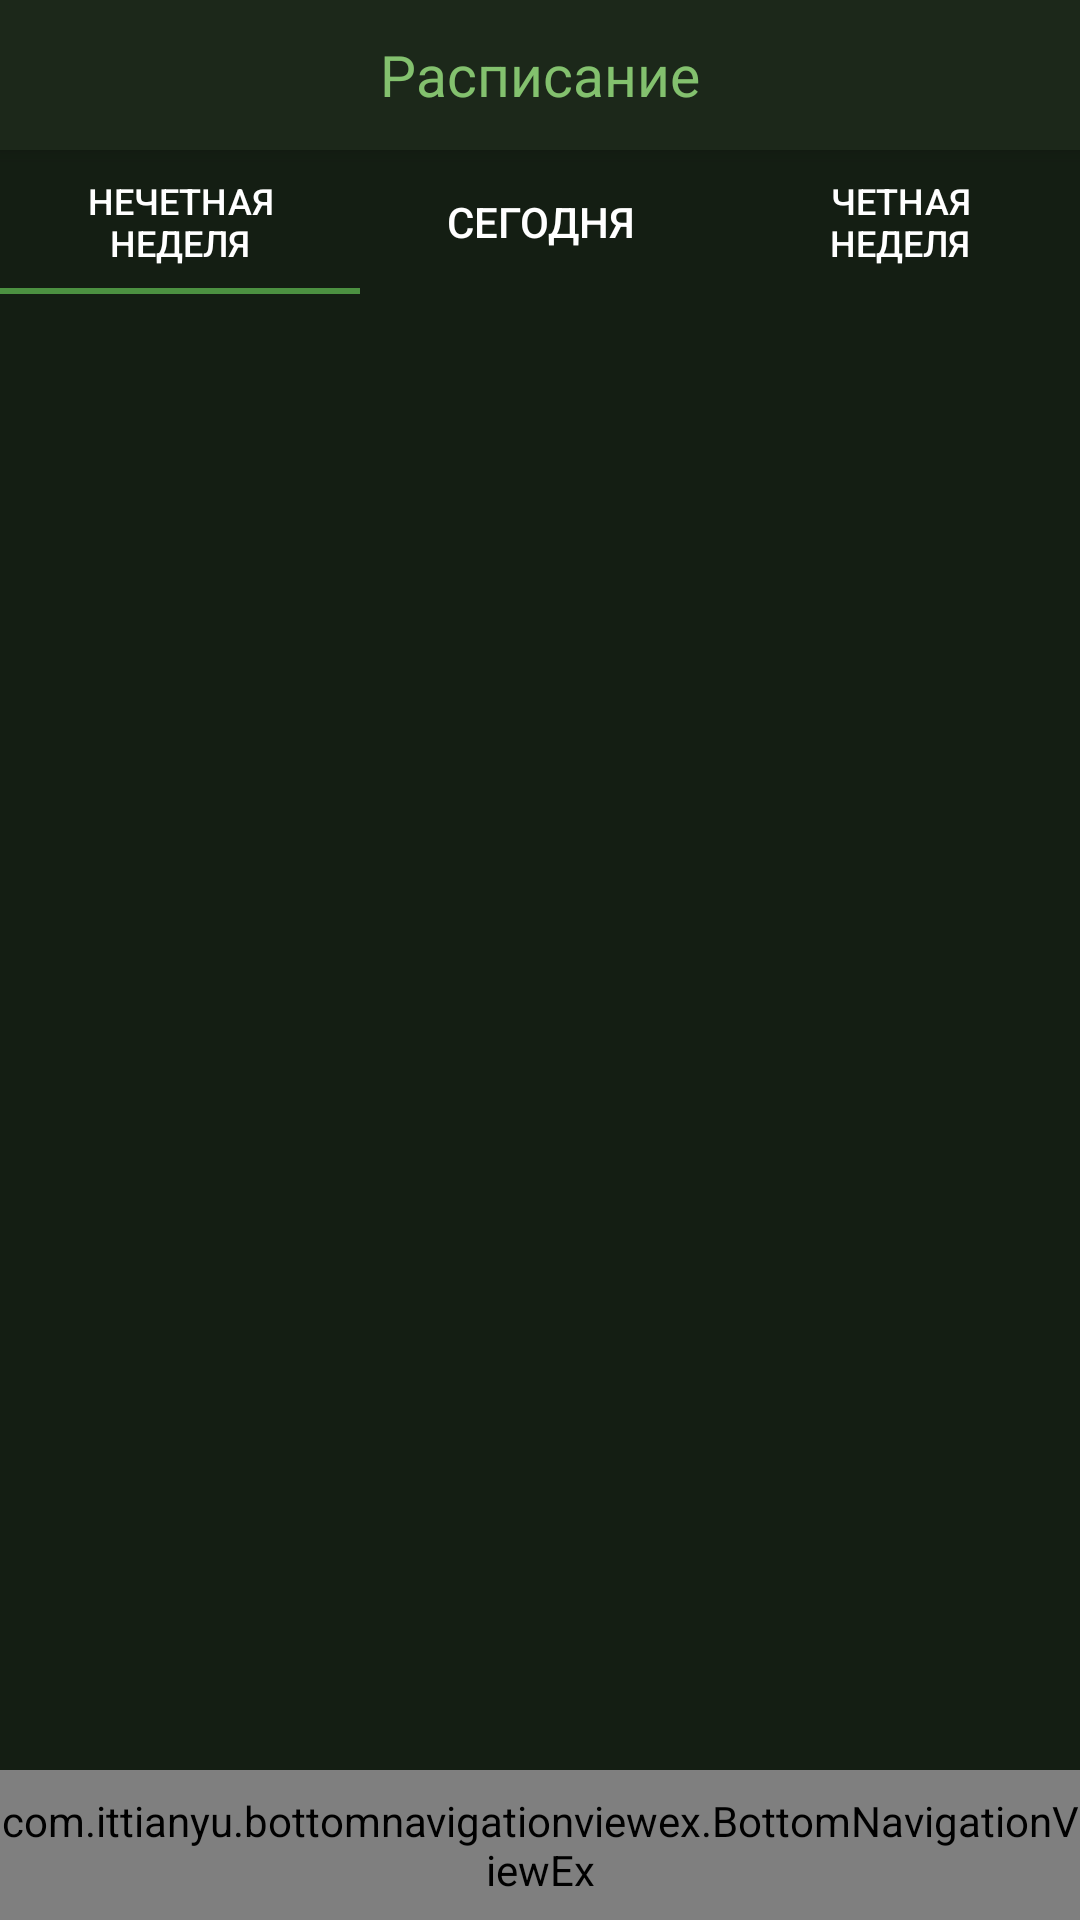

Write the Android layout XML for this screen, with the resource values it uses.
<!-- AndroidManifest.xml: application theme AppTheme -->
<!-- res/layout/activity_timetable.xml -->
<?xml version="1.0" encoding="utf-8"?>
<RelativeLayout xmlns:android="http://schemas.android.com/apk/res/android"
    xmlns:app="http://schemas.android.com/apk/res-auto"
    xmlns:tools="http://schemas.android.com/tools"
    android:layout_width="match_parent"
    android:layout_height="match_parent"
    tools:context=".activities.TimetableActivity">

    <androidx.appcompat.widget.Toolbar
        android:id="@+id/toolbar_up"
        style="@style/toolbar"
        app:contentInsetStart="0dp"
        android:elevation="4dp"
        tools:ignore="MissingConstraints">
        <androidx.constraintlayout.widget.ConstraintLayout
            android:layout_width="match_parent"
            app:contentInsetStart="0dp"
            android:layout_height="wrap_content">
            <TextView
                android:id="@+id/text_toolbar_up"
                style="@style/toolbar_text"
                app:layout_constraintLeft_toLeftOf="parent"
                app:layout_constraintRight_toRightOf="parent"
                app:layout_constraintTop_toTopOf="parent"
                app:layout_constraintBottom_toBottomOf="parent"
                android:text="Расписание"/>
        </androidx.constraintlayout.widget.ConstraintLayout>
    </androidx.appcompat.widget.Toolbar>


    <com.google.android.material.tabs.TabLayout
        android:id="@+id/sliding_tabs"
        android:layout_width="match_parent"
        app:tabIndicatorColor="@color/colorButton"
        android:layout_height="wrap_content"
        app:tabTextColor="@color/colorText"
        android:layout_below="@id/toolbar_up">

        <com.google.android.material.tabs.TabItem
            android:layout_width="wrap_content"
            android:layout_height="wrap_content"
            android:text="Нечетная неделя" />

        <com.google.android.material.tabs.TabItem
            android:layout_width="wrap_content"
            android:layout_height="wrap_content"
            android:text="Сегодня" />

        <com.google.android.material.tabs.TabItem
            android:layout_width="wrap_content"
            android:layout_height="wrap_content"
            android:text="четная неделя" />

    </com.google.android.material.tabs.TabLayout>

    <androidx.constraintlayout.widget.ConstraintLayout
        android:id="@+id/toolbar_bot"
        android:layout_width="match_parent"
        android:layout_height="wrap_content"
        android:layout_alignParentBottom="true">
        <include layout="@layout/bot_nav_view" />

    </androidx.constraintlayout.widget.ConstraintLayout>

    <androidx.viewpager.widget.ViewPager
        android:id="@+id/timetable_viewpager"
        android:layout_width="match_parent"
        android:layout_height="match_parent"
        android:layout_above="@id/toolbar_bot"
        android:layout_below="@id/sliding_tabs"/>


</RelativeLayout>
<!-- res/layout/bot_nav_view.xml (included above) -->
<?xml version="1.0" encoding="utf-8"?>
<merge xmlns:android="http://schemas.android.com/apk/res/android"
    xmlns:app="http://schemas.android.com/apk/res-auto"
    android:orientation="vertical">

    <com.ittianyu.bottomnavigationviewex.BottomNavigationViewEx
        android:id="@+id/bottom_navigation_view"
        android:layout_width="match_parent"
        app:layout_constraintBottom_toBottomOf="parent"
        android:layout_height="50dp"
        android:elevation="4dp"
        android:background="@color/colorBgView"
        app:menu="@menu/bottom_navigation_menu" />

</merge>
<!-- resources referenced by this layout -->
<resources>
  <color name="colorBgView">#1c281a</color>
  <color name="colorButton">#4c9141</color>
  <color name="colorText">#ffffff</color>
  <style name="toolbar">
          <item name="android:layout_width">match_parent</item>
          <item name="android:layout_height">50dp</item>
          <item name="android:background">@color/colorBgView</item>
          <item name="android:elevation">4dp</item>
      </style>
  <style name="toolbar_text">
          <item name="android:layout_width">wrap_content</item>
          <item name="android:layout_height">match_parent</item>
          <item name="android:textSize">19sp</item>
          <item name="android:textColor">@color/colorBigText</item>
      </style>
  <style name="AppTheme" parent="Theme.AppCompat.Light.NoActionBar">
          
          <item name="colorPrimary">@color/colorPrimary</item>
          <item name="colorPrimaryDark">@color/colorPrimaryDark</item>
          <item name="colorAccent">@color/colorAccent</item>
          <item name="android:colorBackground">@color/colorBG</item>
          <item name="android:textColor">@color/colorText</item>
          <item name="android:windowBackground">@color/colorBG</item>
          <item name="alertDialogTheme">@style/YDialog</item>
          <item name="alertDialogStyle">@style/YDialog</item>
          <item name="android:alertDialogTheme">@style/YDialog</item>
  
      </style>
  <color name="colorBigText">#83c16e</color>
  <color name="colorPrimary">#202e1d</color>
  <color name="colorPrimaryDark">#1c281a</color>
  <color name="colorAccent">#D81B60</color>
  <color name="colorBG">#141e13</color>
  <style name="YDialog" parent="Theme.MaterialComponents.Light.Dialog.Alert">
          
          <item name="android:textColorPrimary">@color/colorBigText</item>
          <item name="android:windowBackground">@drawable/bg_dialog</item>
          <item name="colorControlNormal">@color/grey</item>
          <item name="colorControlActivated">@color/grey</item>
          <item name="textColorAlertDialogListItem">@color/colorBigText</item>
  
          
          <item name="buttonBarPositiveButtonStyle">@style/YDialogPositiveButton</item>
          <item name="buttonBarNegativeButtonStyle">@style/YDialogNegativeButton</item>
          <item name="buttonBarNeutralButtonStyle">@style/YDialogNeutralButton</item>
  
          
          <item name="android:lineSpacingExtra">@dimen/dialog_line_spacing</item>
          <item name="android:textSize">@dimen/dialog_text_size</item>
          <item name="android:windowTitleStyle">@style/YDialogTitleTextAppearance</item>
      </style>
  <!-- drawable bg_dialog (drawable) -->
  <?xml version="1.0" encoding="utf-8"?>
  <inset xmlns:android="http://schemas.android.com/apk/res/android"
      android:insetLeft="16dp"
      android:insetTop="16dp"
      android:insetRight="16dp"
      android:insetBottom="16dp">
  
      <shape android:shape="rectangle">
          <corners android:radius="1dp"/>
          <solid android:color="@color/colorBgView"/>
      </shape>
  
  </inset>
  <color name="grey">#AAA</color>
  <style name="YDialogPositiveButton" parent="YDialogButton">
          <item name="android:textColor">@color/colorBigText</item>
      </style>
  <style name="YDialogNegativeButton" parent="YDialogButton" />
  <style name="YDialogNeutralButton" parent="YDialogButton" />
  <dimen name="dialog_line_spacing">2dp</dimen>
  <dimen name="dialog_text_size">16sp</dimen>
  <style name="YDialogTitleTextAppearance" parent="Theme.MaterialComponents.Dialog.Alert">
          <item name="android:textSize">@dimen/dialog_title_size</item>
      </style>
  <style name="YDialogButton" parent="@style/Widget.MaterialComponents.Button.TextButton.Dialog">
          <item name="android:textColor">@color/colorBigText</item>
          <item name="android:textSize">@dimen/dialog_buttons_size</item>
      </style>
  <dimen name="dialog_title_size">20sp</dimen>
  <dimen name="dialog_buttons_size">14sp</dimen>
</resources>
